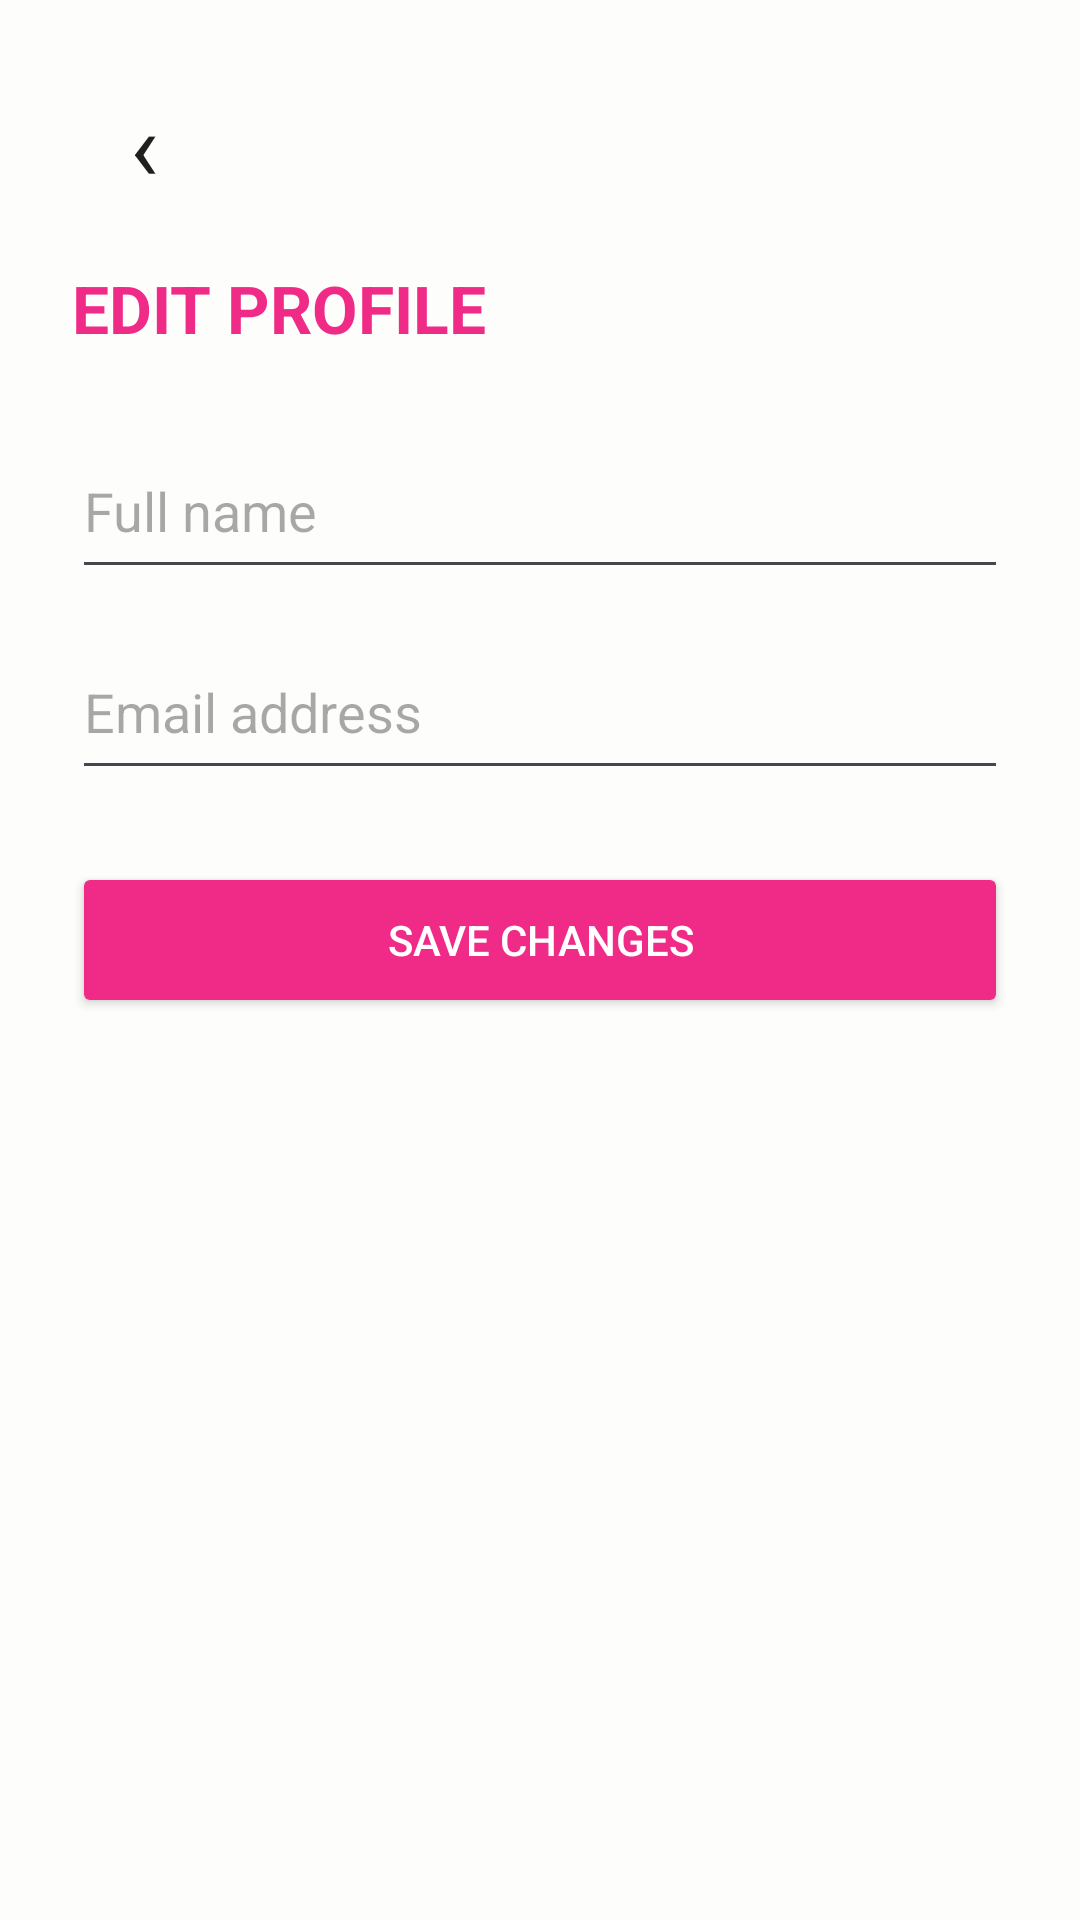

Reconstruct the res/layout file that produces this screen, plus the resources it refers to.
<!-- AndroidManifest.xml: application theme Theme.Orchidia -->
<!-- res/layout/activity_edit_profile.xml -->
<?xml version="1.0" encoding="utf-8"?>
<LinearLayout xmlns:android="http://schemas.android.com/apk/res/android"
    android:layout_width="match_parent"
    android:layout_height="match_parent"
    android:orientation="vertical"
    android:padding="24dp"
    android:background="#FDFDFB">

    <TextView
        android:id="@+id/btnBack"
        android:layout_width="48dp"
        android:layout_height="48dp"
        android:gravity="center"
        android:text="‹"
        android:textSize="32sp"
        android:textColor="#1F1F1F"
        android:clickable="true"
        android:focusable="true" />

    <TextView
        android:layout_width="match_parent"
        android:layout_height="wrap_content"
        android:layout_marginTop="16dp"
        android:text="EDIT PROFILE"
        android:textSize="22sp"
        android:textStyle="bold"
        android:textColor="#F02A87" />

    <EditText
        android:id="@+id/etProfileName"
        android:layout_width="match_parent"
        android:layout_height="55dp"
        android:layout_marginTop="24dp"
        android:hint="Full name"
        android:inputType="textPersonName"
        android:singleLine="true" />

    <EditText
        android:id="@+id/etProfileEmail"
        android:layout_width="match_parent"
        android:layout_height="55dp"
        android:layout_marginTop="12dp"
        android:hint="Email address"
        android:inputType="textEmailAddress"
        android:singleLine="true" />

    <Button
        android:id="@+id/btnSaveProfile"
        android:layout_width="match_parent"
        android:layout_height="52dp"
        android:layout_marginTop="24dp"
        android:text="SAVE CHANGES"
        android:textColor="#FFFFFF"
        android:backgroundTint="#F02A87" />

</LinearLayout>
<!-- resources referenced by this layout -->
<resources>
  <style name="Theme.Orchidia" parent="Base.Theme.Orchidia" />
  <style name="Base.Theme.Orchidia" parent="Theme.Material3.DayNight.NoActionBar">
          
          
      </style>
</resources>
